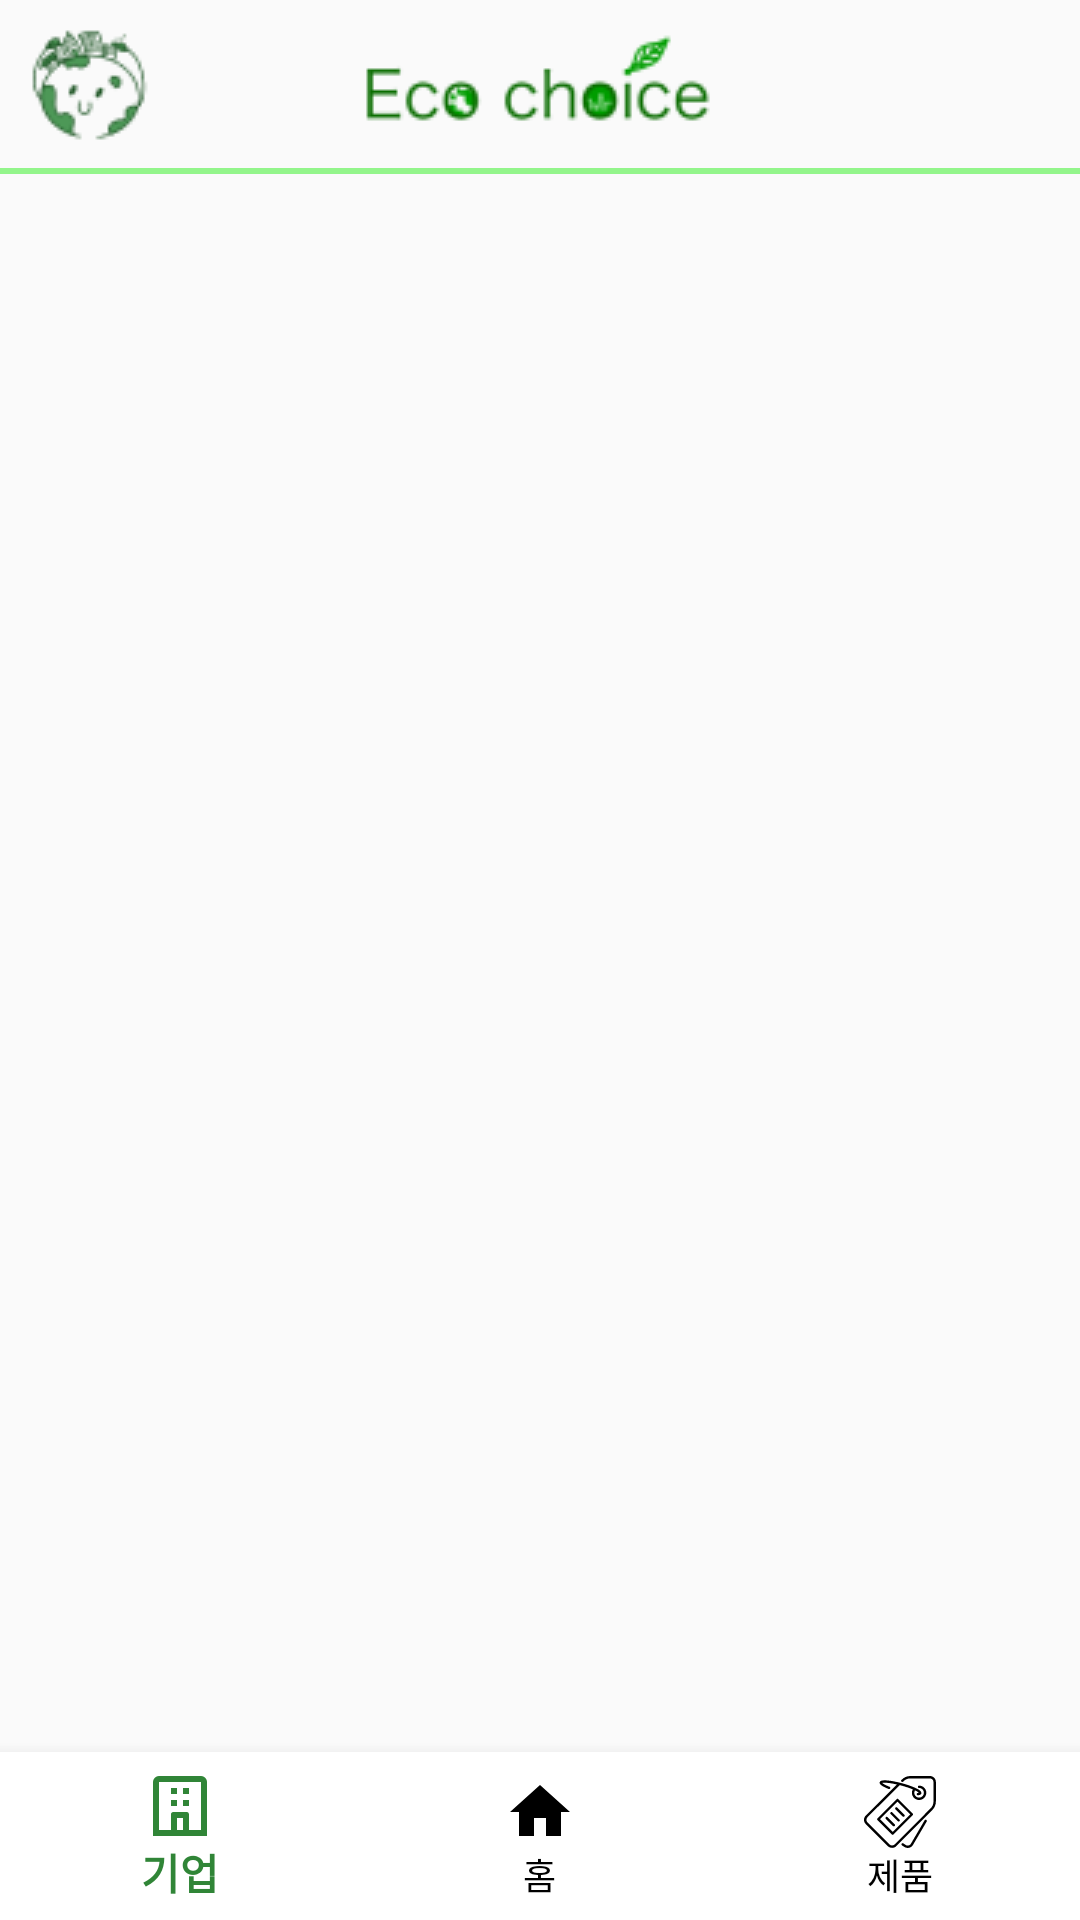

This screen was rendered from an Android layout file. Write that file and the resources it references.
<!-- AndroidManifest.xml: application theme Theme.EcoChoice -->
<!-- res/layout/activity_main.xml -->
<?xml version="1.0" encoding="utf-8"?>
<androidx.constraintlayout.widget.ConstraintLayout xmlns:android="http://schemas.android.com/apk/res/android"
    xmlns:app="http://schemas.android.com/apk/res-auto"
    xmlns:tools="http://schemas.android.com/tools"
    android:layout_width="match_parent"
    android:layout_height="match_parent"
    tools:context=".MainActivity">

    <com.google.android.material.bottomnavigation.BottomNavigationView
        android:id="@+id/bottomNavigationView"
        android:layout_width="match_parent"
        android:layout_height="wrap_content"
        app:itemIconTint="@drawable/menu_selector_color"
        app:itemTextColor="@drawable/menu_selector_color"
        app:backgroundTint="#ffffff"
        app:itemIconSize="24dp"
        app:labelVisibilityMode="labeled"
        app:layout_constraintBottom_toBottomOf="parent"
        app:menu="@menu/bottommenu" />

    <androidx.appcompat.widget.Toolbar
        android:id="@+id/toolbar"
        android:layout_width="match_parent"
        android:layout_height="wrap_content"
        android:background="@drawable/toolbar"
        android:minHeight="?attr/actionBarSize"
        android:theme="?attr/actionBarTheme"
        app:layout_constraintEnd_toEndOf="parent"
        app:layout_constraintStart_toStartOf="parent"
        app:layout_constraintTop_toTopOf="parent"/>

    <View
        android:id="@+id/view"
        android:layout_width="wrap_content"
        android:layout_height="2dp"
        android:background="@color/main"
        app:layout_constraintEnd_toEndOf="parent"
        app:layout_constraintStart_toStartOf="parent"
        app:layout_constraintTop_toBottomOf="@+id/toolbar" />

    <FrameLayout
        android:id="@+id/main_frame"
        android:layout_width="match_parent"
        android:layout_height="0dp"
        app:layout_constraintBottom_toTopOf="@+id/bottomNavigationView"
        app:layout_constraintEnd_toEndOf="parent"
        app:layout_constraintStart_toStartOf="parent"
        app:layout_constraintTop_toBottomOf="@+id/view">

    </FrameLayout>
</androidx.constraintlayout.widget.ConstraintLayout>
<!-- resources referenced by this layout -->
<resources>
  <color name="main">#93F58B</color>
  <!-- drawable menu_selector_color (drawable) -->
  <?xml version="1.0" encoding="utf-8"?>
  <selector xmlns:android="http://schemas.android.com/apk/res/android">
      <item android:color="@color/text" android:state_checked="true" />
      <item android:color="@color/black" android:state_checked="false" />
  </selector>
  <!-- drawable toolbar (drawable) -->
  <?xml version="1.0" encoding="utf-8"?>
  <layer-list xmlns:android="http://schemas.android.com/apk/res/android">
      <item
          android:gravity="left|center_vertical"
          android:left="5dp">
          <bitmap android:src="@drawable/logo" />
      </item>
      <item
          android:gravity="center">
          <bitmap android:src="@drawable/name" />
      </item>
  </layer-list>
  <style name="Theme.EcoChoice" parent="Theme.AppCompat.DayNight.NoActionBar">
          
          <item name="colorPrimary">@color/purple_500</item>
          <item name="colorPrimaryVariant">@color/purple_700</item>
          <item name="colorOnPrimary">@color/white</item>
          
          <item name="colorSecondary">@color/teal_200</item>
          <item name="colorSecondaryVariant">@color/teal_700</item>
          <item name="colorOnSecondary">@color/black</item>
          
          <item name="android:statusBarColor">@color/white</item>
          
          <item name="android:windowLightStatusBar" tools:targetApi="m">true</item>
      </style>
  <color name="text">#308537</color>
  <color name="black">#FF000000</color>
  <!-- drawable logo: png bitmap (drawable, 2738 bytes) -->
  <!-- drawable name: png bitmap (drawable, 3394 bytes) -->
  <color name="purple_500">#FF6200EE</color>
  <color name="purple_700">#FF3700B3</color>
  <color name="white">#FFFFFFFF</color>
  <color name="teal_200">#FF03DAC5</color>
  <color name="teal_700">#FF018786</color>
</resources>
